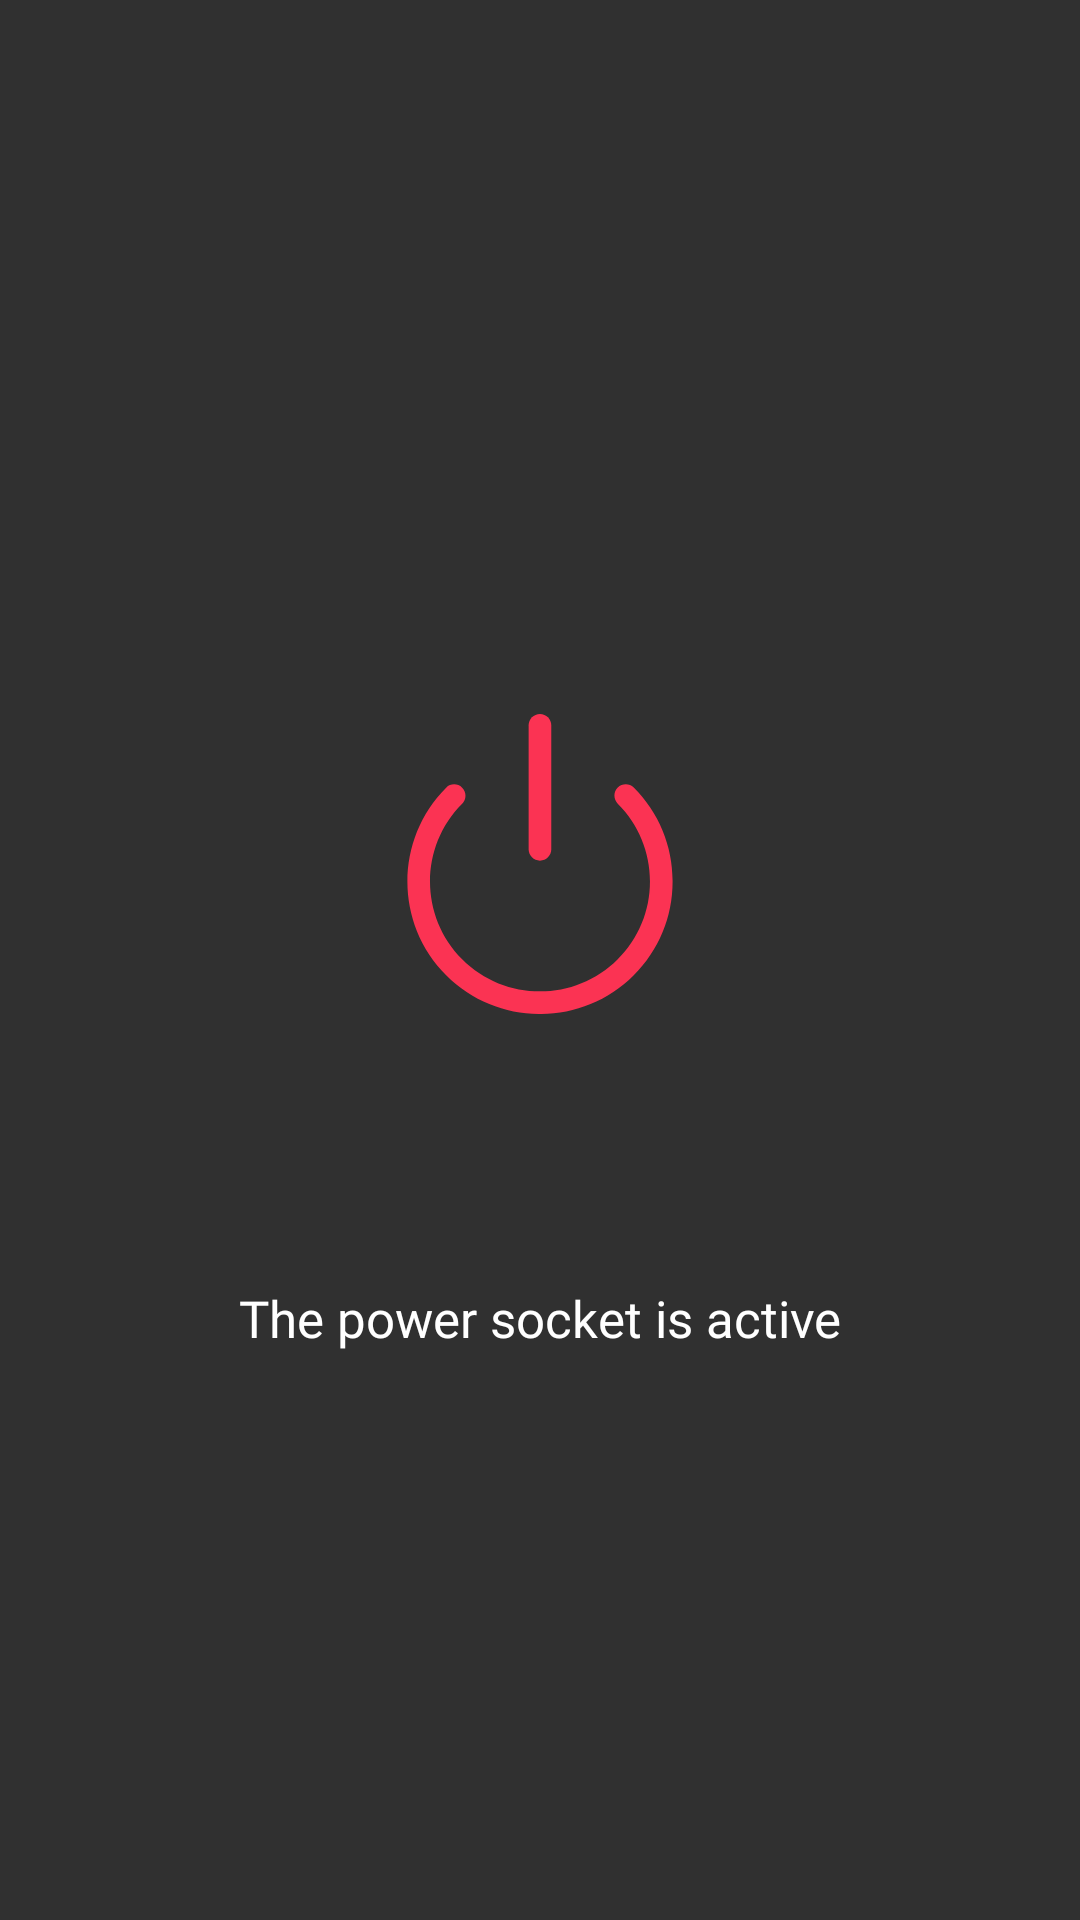

This screen was rendered from an Android layout file. Write that file and the resources it references.
<!-- AndroidManifest.xml: application theme AppTheme -->
<!-- res/layout/fragment_socket.xml -->
<android.support.constraint.ConstraintLayout xmlns:android="http://schemas.android.com/apk/res/android"
    xmlns:app="http://schemas.android.com/apk/res-auto"
    xmlns:tools="http://schemas.android.com/tools"
    android:layout_width="match_parent"
    android:layout_height="match_parent"
    tools:context="com.example.second_generation_house.Fragments.SocketFragment">

    

    <ImageView
        android:id="@+id/btnPowerSocket"
        style="@drawable/style_power_socket_on"
        android:layout_width="200sp"
        android:layout_height="200sp"
        android:layout_marginBottom="184dp"
        android:layout_marginEnd="80dp"
        android:layout_marginStart="80dp"
        android:layout_marginTop="120dp"
        android:background="@drawable/style_power_socket_on"
        android:foregroundGravity="center"
        android:padding="50sp"
        android:src="@drawable/ic_icon_new_power_socket_state_on"
        app:layout_constraintBottom_toBottomOf="parent"
        app:layout_constraintEnd_toEndOf="parent"
        app:layout_constraintStart_toStartOf="parent"
        app:layout_constraintTop_toTopOf="parent" />

    <TextView
        android:id="@+id/textViewInfoSocket"
        android:layout_width="wrap_content"
        android:layout_height="wrap_content"
        android:layout_marginEnd="70dp"
        android:layout_marginStart="70dp"
        android:layout_marginTop="40dp"
        android:fontFamily="@font/century_gothic_std_regular"
        android:text="The power socket is active"
        android:textSize="17sp"
        android:textColor="@color/white"
        app:layout_constraintEnd_toEndOf="parent"
        app:layout_constraintStart_toStartOf="parent"
        app:layout_constraintTop_toBottomOf="@+id/btnPowerSocket" />
</android.support.constraint.ConstraintLayout>
<!-- resources referenced by this layout -->
<resources>
  <color name="white">#ffffff</color>
  <!-- drawable ic_icon_new_power_socket_state_on (drawable) -->
  <vector android:height="24dp" android:viewportHeight="198.715"
      android:viewportWidth="198.715" android:width="24dp" xmlns:android="http://schemas.android.com/apk/res/android">
      <path android:fillColor="#fb3353" android:pathData="M161.46,48.76c-2.93,-2.93 -7.68,-2.93 -10.61,0c-2.93,2.93 -2.93,7.68 0,10.61c13.76,13.76 21.34,32.06 21.34,51.53c0,19.46 -7.58,37.76 -21.34,51.52c-14.2,14.2 -32.86,21.31 -51.52,21.3c-18.66,-0 -37.32,-7.1 -51.53,-21.31c-28.41,-28.41 -28.4,-74.63 0,-103.03c2.93,-2.93 2.93,-7.68 0,-10.61c-2.93,-2.93 -7.68,-2.93 -10.61,0C2.96,83.03 2.95,138.77 37.21,173.02c17.13,17.13 39.63,25.7 62.13,25.7c22.5,-0 45,-8.56 62.12,-25.69c16.59,-16.59 25.73,-38.66 25.73,-62.13C187.2,87.43 178.06,65.36 161.46,48.76z"/>
      <path android:fillColor="#fb3353" android:pathData="M99.33,97.16c4.14,0 7.5,-3.36 7.5,-7.5V7.5c0,-4.14 -3.36,-7.5 -7.5,-7.5s-7.5,3.36 -7.5,7.5v82.16C91.83,93.81 95.19,97.16 99.33,97.16z"/>
  </vector>
  <style name="AppTheme" parent="Theme.AppCompat.NoActionBar">
          
          <item name="colorPrimary">@color/colorPrimary</item>
          <item name="colorPrimaryDark">@color/colorPrimaryDark</item>
          <item name="colorAccent">@color/white</item>
      </style>
  <color name="colorPrimary">#3F51B5</color>
  <color name="colorPrimaryDark">#303F9F</color>
</resources>
